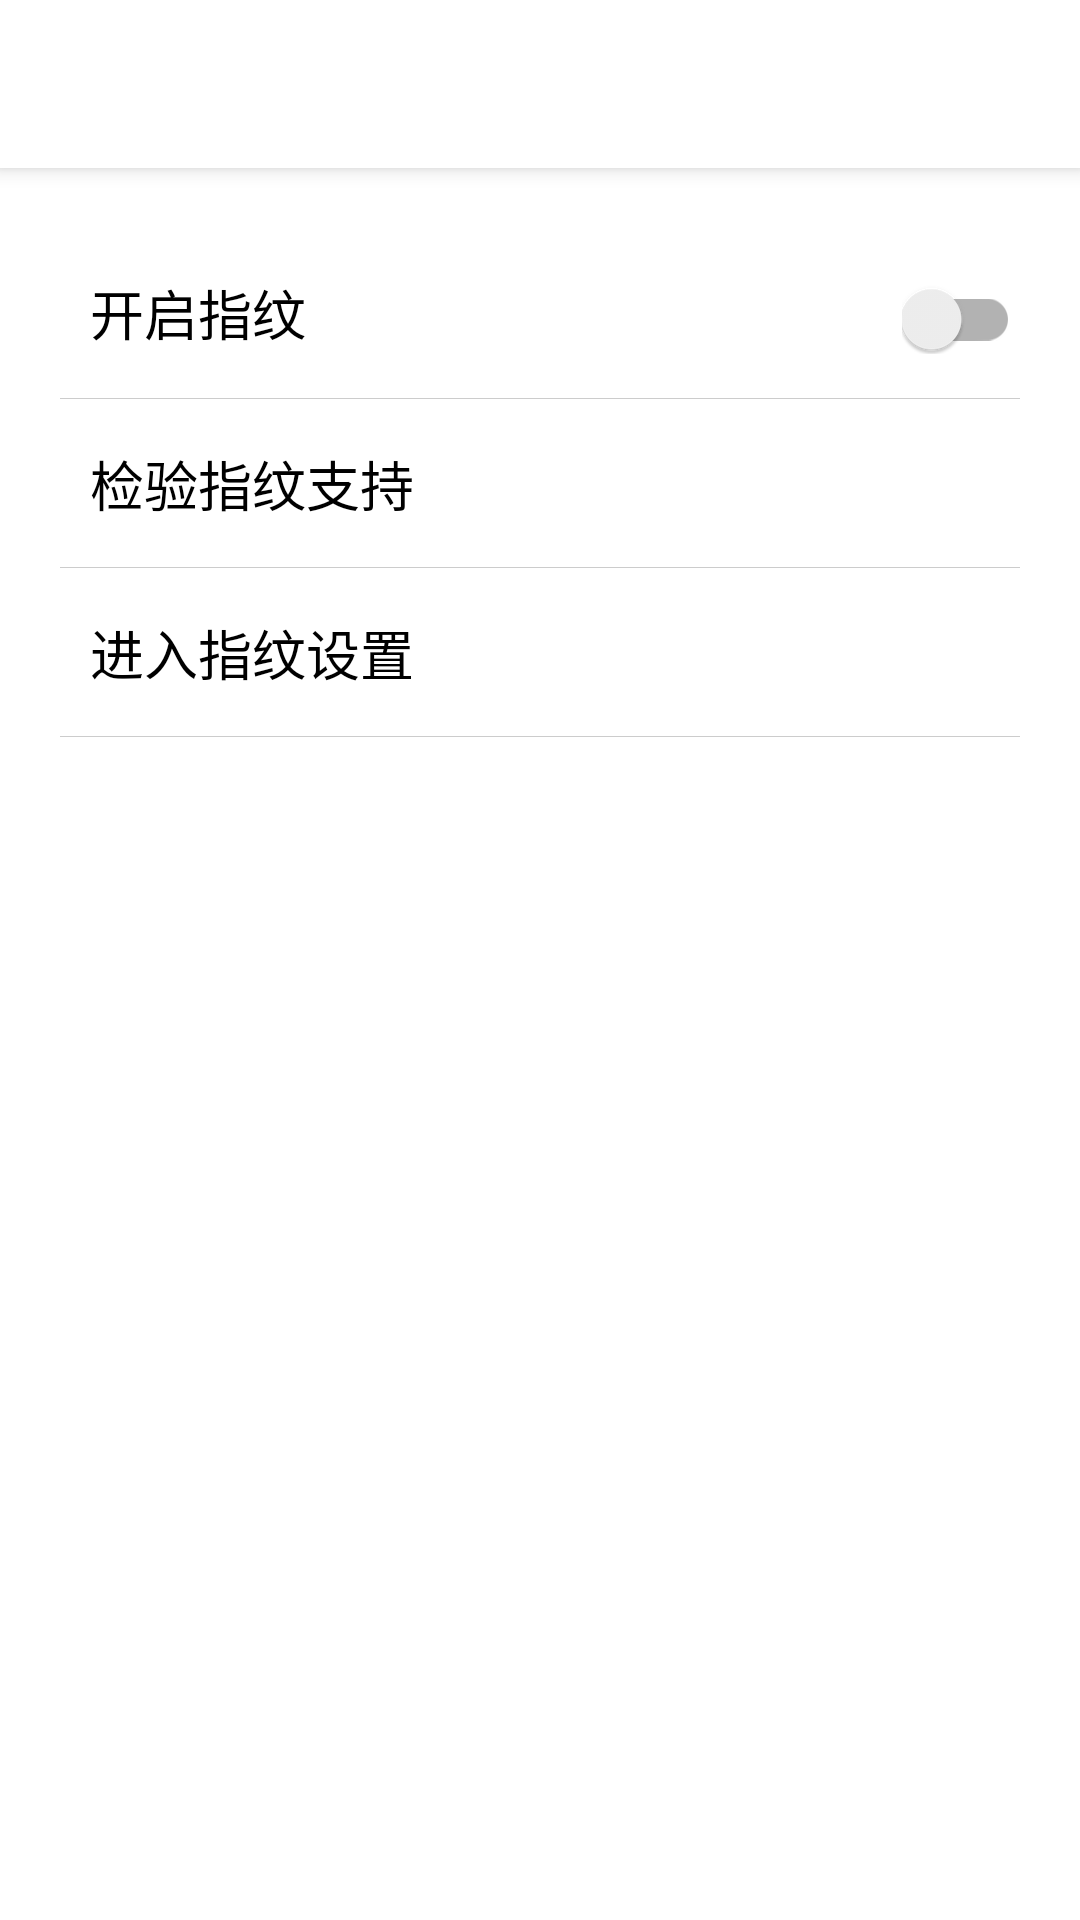

Reconstruct the res/layout file that produces this screen, plus the resources it refers to.
<!-- AndroidManifest.xml: activity theme FingerPointTheme -->
<!-- res/layout/activity_finger_point.xml -->
<?xml version="1.0" encoding="utf-8"?>
<android.support.design.widget.CoordinatorLayout xmlns:android="http://schemas.android.com/apk/res/android"
    android:layout_width="match_parent"
    android:layout_height="match_parent"
    xmlns:app="http://schemas.android.com/apk/res-auto">

    <android.support.design.widget.AppBarLayout
        android:layout_width="match_parent"
        android:layout_height="wrap_content"
        >
        <android.support.v7.widget.Toolbar
            android:id="@+id/toolbar_fingerPoint"
            android:layout_width="match_parent"
            android:layout_height="?attr/actionBarSize"
            />
    </android.support.design.widget.AppBarLayout>


    <LinearLayout
        xmlns:android="http://schemas.android.com/apk/res/android"
        android:orientation="vertical"
        android:layout_width="match_parent"
        android:layout_height="match_parent"
        android:layout_marginTop="20dp"
        android:paddingLeft="20dp"
        android:paddingRight="20dp"
        app:layout_behavior="@string/appbar_scrolling_view_behavior"
        >



        <LinearLayout
            android:orientation="horizontal"
            android:layout_width="match_parent"
            android:layout_height="wrap_content"
            android:background="@drawable/item_border"
            android:paddingBottom="15dp"
            android:paddingTop="15dp"
            android:paddingLeft="10dp"
            >

            <TextView
                android:layout_width="0dp"
                android:layout_height="wrap_content"
                android:layout_weight="1"
                android:textSize="18sp"
                android:textColor="#000"
                android:text="开启指纹"
                />

            <android.support.v7.widget.SwitchCompat
                android:id="@+id/switch_fingerPoint"
                android:layout_width="wrap_content"
                android:layout_height="wrap_content"
                />
        </LinearLayout>

        <LinearLayout
            android:orientation="horizontal"
            android:layout_width="match_parent"
            android:layout_height="wrap_content"
            android:background="@drawable/item_border"
            android:paddingBottom="15dp"
            android:paddingTop="15dp"
            android:paddingLeft="10dp"
            >

            <TextView
                android:id="@+id/support_check"
                android:layout_width="0dp"
                android:layout_height="wrap_content"
                android:layout_weight="1"
                android:textSize="18sp"
                android:textColor="#000"
                android:text="检验指纹支持"
                />

        </LinearLayout>

        <LinearLayout
            android:orientation="horizontal"
            android:layout_width="match_parent"
            android:layout_height="wrap_content"
            android:paddingBottom="15dp"
            android:paddingTop="15dp"
            android:paddingLeft="10dp"
            android:background="@drawable/item_border"
            >

            <TextView
                android:id="@+id/fingerPoint_setting"
                android:layout_width="0dp"
                android:layout_height="wrap_content"
                android:layout_weight="1"
                android:textSize="18sp"
                android:textColor="#000"
                android:text="进入指纹设置"
                />

        </LinearLayout>



    </LinearLayout>
    <LinearLayout
        android:id="@+id/snack_bar"
        android:orientation="vertical"
        android:layout_width="0dp"
        android:layout_height="0dp"></LinearLayout>


</android.support.design.widget.CoordinatorLayout>
<!-- resources referenced by this layout -->
<resources>
  <!-- drawable item_border (drawable) -->
  <?xml version="1.0" encoding="utf-8"?>
  <layer-list xmlns:android="http://schemas.android.com/apk/res/android">
      
      <item>
          <shape>
              <solid android:color="#ccc" />
          </shape>
      </item>
  
      <item
          android:bottom="0.5dp"
          >
          <shape>
              <solid android:color="@color/windowBackground" />
          </shape>
      </item>
  </layer-list>
  <style name="FingerPointTheme" parent="BaseTheme">
  
      </style>
  <color name="windowBackground">#fff</color>
  <style name="BaseTheme" parent="AppTheme">
          <item name="colorPrimary">@color/colorPrimary</item>
          <item name="colorPrimaryDark">@color/colorPrimaryDark</item>
          <item name="colorAccent">@color/colorAccent</item>
          <item name="android:windowBackground">@color/windowBackground</item>
      </style>
  <style name="AppTheme" parent="Theme.AppCompat.Light.NoActionBar">
          
          
          
          
      </style>
  <color name="colorPrimary">#ffffff</color>
  <color name="colorPrimaryDark">#000000</color>
  <color name="colorAccent">#458B74</color>
</resources>
